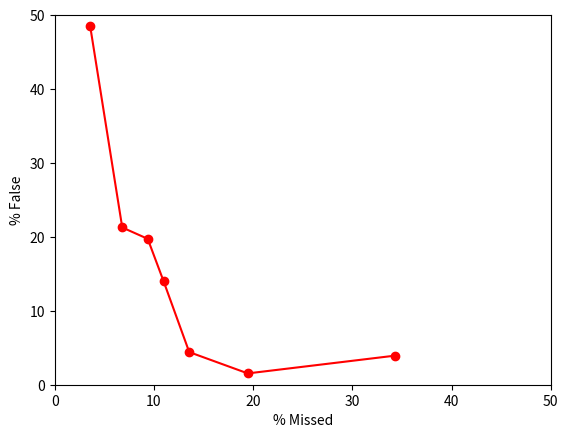

Reproduce this figure in Python.
#!/usr/bin/env python3
# -*- coding: utf-8 -*-
"""
Created on Wed Sep 15 09:00:43 2021

@author: Xuyang
"""

import matplotlib.pyplot as plt
import numpy as np

t0 = [1135,507,1151,1144,1148,1544,390]
f0 = [1069,137,283,186,53,24,16]
m0 = [42,37,119,141,180,373,204]

false = []
missed = []

for i in range(0,len(t0)):
    fal_r = f0[i] / (f0[i] + t0[i]) * 100
    mis_r = m0[i] / (m0[i] + t0[i]) * 100
    false.append(fal_r)
    missed.append(mis_r)

print(false, missed)

plt.plot(missed, false, 'ro-')
plt.xlim(0,50)
plt.ylim(0,50)
plt.xlabel('% Missed')
plt.ylabel('% False')
plt.show()
